Run: headless pygame with SDL's dummy video driver; simulated clock (each Clock.tick advances the game by its frame time, no real sleeping); random seed 0; keys injected as events and as key.get_pressed() state; no mouse input.
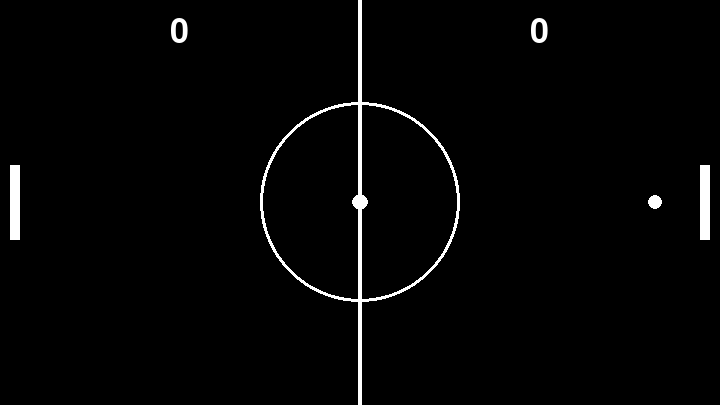
Frame 1 of 4 · flips 1–60 · no input
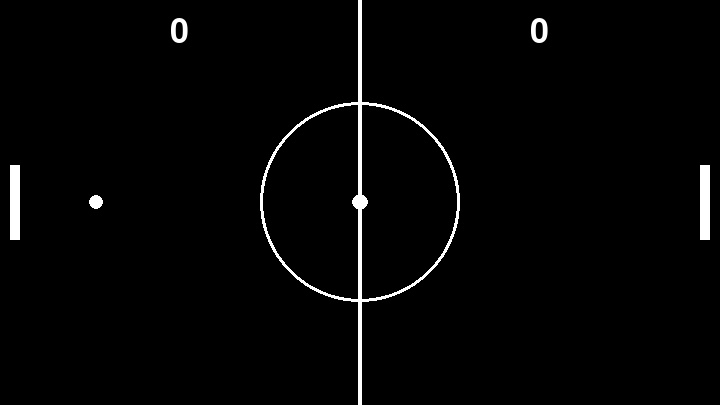
Frame 2 of 4 · flips 61–180 · tapped SPACE, RETURN · held RIGHT (→), D
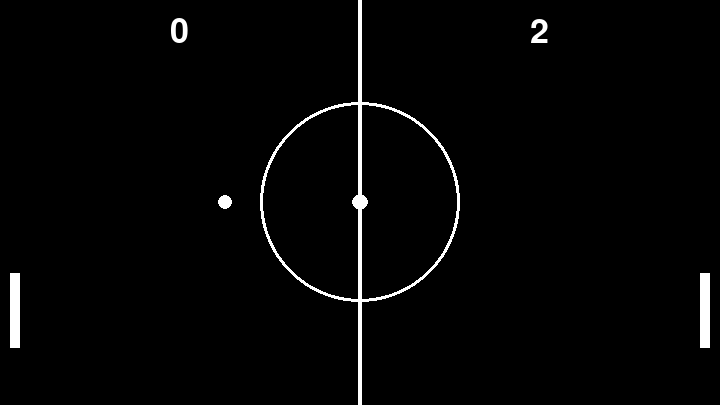
Frame 3 of 4 · flips 181–300 · held DOWN (↓), S
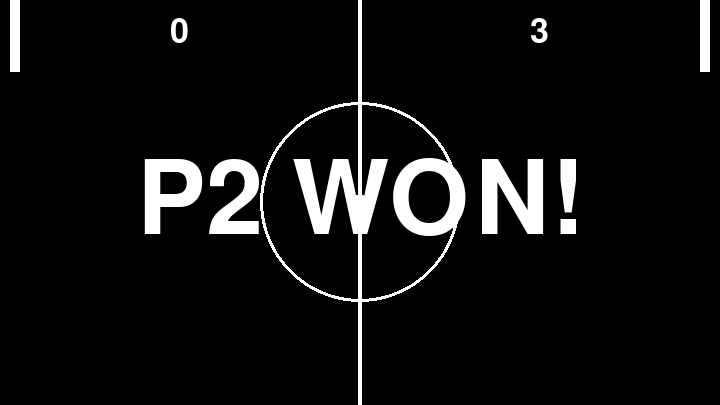
Frame 4 of 4 · flips 301–420 · held LEFT (←), A, UP (↑), W

The pygame program that drew these frames:

import pygame
import time

pygame.init()

sizeMultip = 45

width = 16*sizeMultip
height = 9*sizeMultip

fps = 60

racketSpeed = 4
ballSpeedX = 5
ballOrgSpeedX = ballSpeedX
ballSpeedY = 0
ballMaxSpeed = 7

clock = pygame.time.Clock()

racketWidth = 10
racketHeight = sizeMultip*5/3
ballRadius = 7

p1Score, p2Score = 0, 0

scoreFont = pygame.font.SysFont("comicsans", 50)
wonFont = pygame.font.SysFont("comicsans", 150)
winScore = 3


screen = pygame.display.set_mode((width, height))
pygame.display.set_caption("Ping Pong")

class Racket:
    def __init__(self, x, y, width, height):
        self.x = self.originalX = x
        self.y = self.originalY = y
        self.width = width
        self.height = height

    def draw(self, screen):
        pygame.draw.rect(screen, "white", (self.x, self.y, self.width, self.height))

    def reset(self):
        self.x = self.originalX
        self.y = self.originalY

class Ball:
    def __init__(self, x, y, radius):
        self.x = self.firstX = x
        self.y = self.firstY = y
        self.radius = radius

    def draw(self, screen):
        pygame.draw.circle(screen, "white", (self.x, self.y), self.radius)

    def reset(self):
        self.x = self.firstX
        self.y = self.firstY


p1 = Racket(10, height/2-racketHeight/2, racketWidth, racketHeight)
p2 = Racket(width-10-racketWidth, height/2-racketHeight/2, racketWidth, racketHeight)
ball = Ball(width/2, height/2, ballRadius)

def drawScreen(screen):
    screen.fill("black")
    p1ScoreText = scoreFont.render(f"{p1Score}", 1, "white")
    p2ScoreText = scoreFont.render(f"{p2Score}", 1, "white")
    pygame.draw.circle(screen, "white", (width/2, height/2), 100)
    pygame.draw.circle(screen, "black", (width/2, height/2), 97)
    pygame.draw.circle(screen, "white", (width/2, height/2), 8)
    pygame.draw.rect(screen, "white", (width/2-2, 0, 4, height))
    screen.blit(p1ScoreText, (width/4 - p1ScoreText.get_width()/2, 15))
    screen.blit(p2ScoreText, (3*width/4 - p1ScoreText.get_width()/2, 15))
    p1.draw(screen)
    p2.draw(screen)
    ball.draw(screen)

def resetGame(screen):
    p1.reset()
    p2.reset()
    ball.reset()
    drawScreen(screen)
    pygame.display.flip()
    time.sleep(1)

while True:
    clock.tick(fps)

    drawScreen(screen)

    p1WonText = wonFont.render("P1 WON!", 1, "white")
    p2WonText = wonFont.render("P2 WON!", 1, "white")

    keys = pygame.key.get_pressed()

    if keys[pygame.K_w] and p1.y > 0:
        p1.y -= racketSpeed
    if keys[pygame.K_s] and p1.y + p1.height < height:
        p1.y += racketSpeed

    if keys[pygame.K_UP] and p2.y > 0:
        p2.y -= racketSpeed
    if keys[pygame.K_DOWN] and p2.y + p2.height < height:
        p2.y += racketSpeed


    ball.x += ballSpeedX
    ball.y += ballSpeedY

    if ball.y + ballRadius > height or ball.y - ballRadius < 0:
        ballSpeedY *= -1
    if ballSpeedX < 0:
        if ball.y >= p1.y and ball.y <= p1.y + p1.height:
            if ball.x - ball.radius - ballSpeedY <= p1.x + p1.width:
                ballSpeedX *= -1.05
                middleY = p1.y + p1.height/2
                differenceY = middleY - ball.y
                decreasae = (p1.height/2) / ballMaxSpeed
                ySpeed = differenceY / decreasae
                ballSpeedY = -1 * ySpeed
    if ballSpeedX > 0:
        if ball.y >= p2.y and ball.y <= p2.y + p2.height:
            if ball.x + ball.radius + ballSpeedX >= p2.x:
                ballSpeedX *= -1.05
                middleY = p2.y + p2.height/2
                differenceY = middleY - ball.y
                decreasae = (p2.height/2) / ballMaxSpeed
                ySpeed = differenceY / decreasae
                ballSpeedY = -1 * ySpeed
    

    if ball.x + ballRadius + ballSpeedX > width:
        p1Score += 1
        resetGame(screen)
        ballSpeedX = ballOrgSpeedX
        ballSpeedY = 0
        
    if ball.x - ballRadius - ballSpeedX < 0:
        p2Score += 1
        resetGame(screen)
        ballSpeedX = ballOrgSpeedX * -1
        ballSpeedY = 0

    
    if p1Score >= 3:
        screen.blit(p1WonText, (width/2-p1WonText.get_width()/2, height/2-p1WonText.get_height()/2))
        ballSpeedX = 0
        ballSpeedY = 0

    if p2Score >= 3:
        screen.blit(p2WonText, (width/2-p1WonText.get_width()/2, height/2-p1WonText.get_height()/2))
        ballSpeedX = 0
        ballSpeedY = 0



    for event in pygame.event.get():
        if event.type == pygame.QUIT:
            pygame.quit()
            break


    pygame.display.update()
